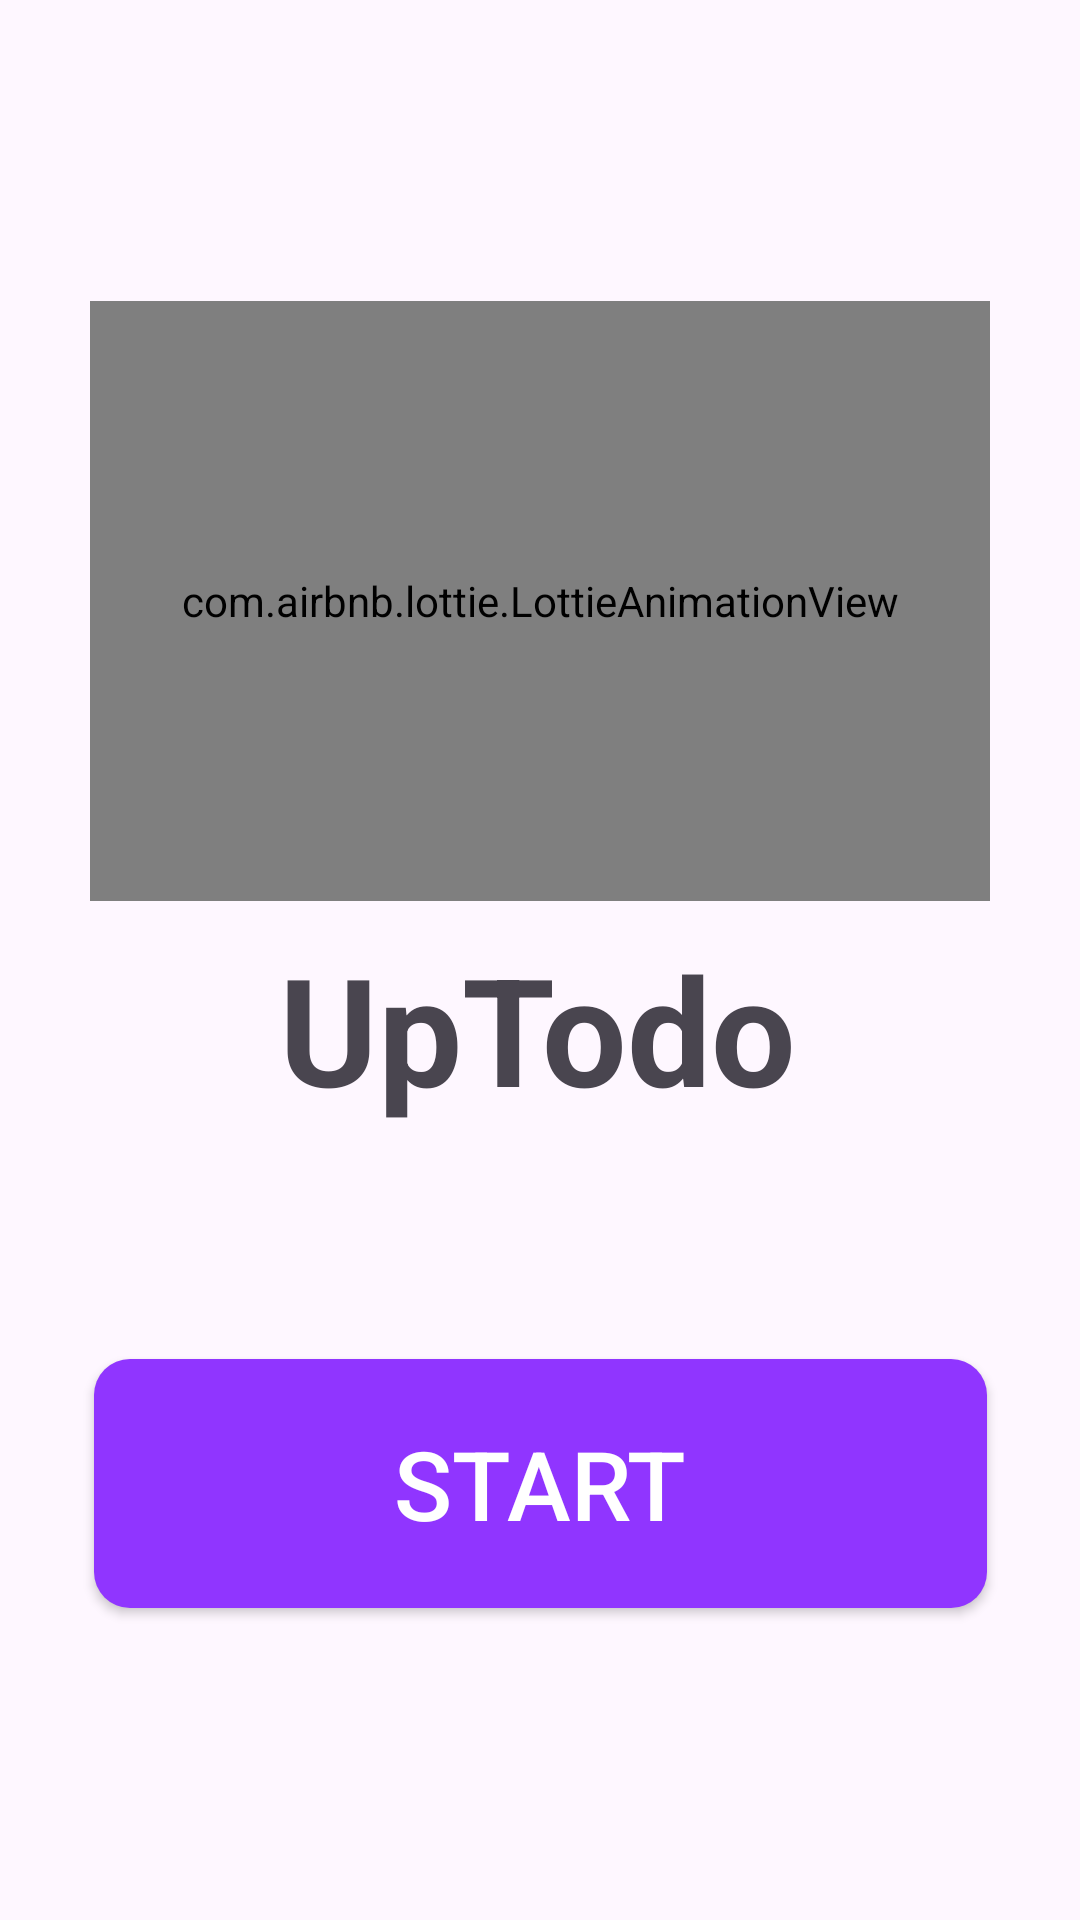

Android layout source for this screen:
<!-- AndroidManifest.xml: application theme Theme.MAD3 -->
<!-- res/layout/activity_onboarding_screen.xml -->
<?xml version="1.0" encoding="utf-8"?>
<androidx.constraintlayout.widget.ConstraintLayout xmlns:android="http://schemas.android.com/apk/res/android"
    xmlns:app="http://schemas.android.com/apk/res-auto"
    xmlns:tools="http://schemas.android.com/tools"
    android:id="@+id/main"
    android:layout_width="match_parent"
    android:layout_height="match_parent"
    tools:context=".OnboardingScreen">


    <TextView
        android:id="@+id/textView"
        android:layout_width="wrap_content"
        android:layout_height="wrap_content"
        android:text="UpTodo"
        android:textSize="50sp"
        android:textStyle="bold"
        app:layout_constraintBottom_toTopOf="@+id/getStartBtn"
        app:layout_constraintEnd_toEndOf="parent"
        app:layout_constraintHorizontal_bias="0.497"
        app:layout_constraintStart_toStartOf="parent"
        app:layout_constraintTop_toBottomOf="@+id/todoAnimation"
        app:layout_constraintVertical_bias="0.104" />

    <androidx.appcompat.widget.AppCompatButton
        android:id="@+id/getStartBtn"
        android:layout_width="wrap_content"
        android:layout_height="wrap_content"
        android:background="@drawable/task_item_background"
        android:paddingVertical="20dp"
        android:paddingHorizontal="100dp"
        android:textSize="32sp"
        android:textColor="@color/white"
        android:layout_marginBottom="104dp"
        android:text="Start"
        app:layout_constraintBottom_toBottomOf="parent"
        app:layout_constraintEnd_toEndOf="parent"
        app:layout_constraintStart_toStartOf="parent" />

    <com.airbnb.lottie.LottieAnimationView
        android:id="@+id/todoAnimation"
        android:layout_width="300dp"
        android:layout_height="200dp"
        app:lottie_autoPlay="false"
        app:lottie_loop="true"
        app:lottie_speed="1.0"
        app:lottie_rawRes="@raw/todo"
        app:layout_constraintBottom_toTopOf="@+id/getStartBtn"
        app:layout_constraintEnd_toEndOf="parent"
        app:layout_constraintHorizontal_bias="0.498"
        app:layout_constraintStart_toStartOf="parent"
        app:layout_constraintTop_toTopOf="parent"
        app:layout_constraintVertical_bias="0.396" />

</androidx.constraintlayout.widget.ConstraintLayout>
<!-- resources referenced by this layout -->
<resources>
  <color name="white">#FFFFFFFF</color>
  <!-- drawable task_item_background (drawable) -->
  <?xml version="1.0" encoding="utf-8"?>
  <shape xmlns:android="http://schemas.android.com/apk/res/android">
      <corners android:radius="12dp" />
      <solid android:color="@color/primaryColor" />
      <padding android:left="8dp" android:top="8dp" android:right="8dp" android:bottom="8dp" />
  </shape>
  <style name="Theme.MAD3" parent="Base.Theme.MAD3" />
  <color name="primaryColor">#9035FF</color>
  <style name="Base.Theme.MAD3" parent="Theme.Material3.DayNight.NoActionBar">
          
          
      </style>
</resources>
